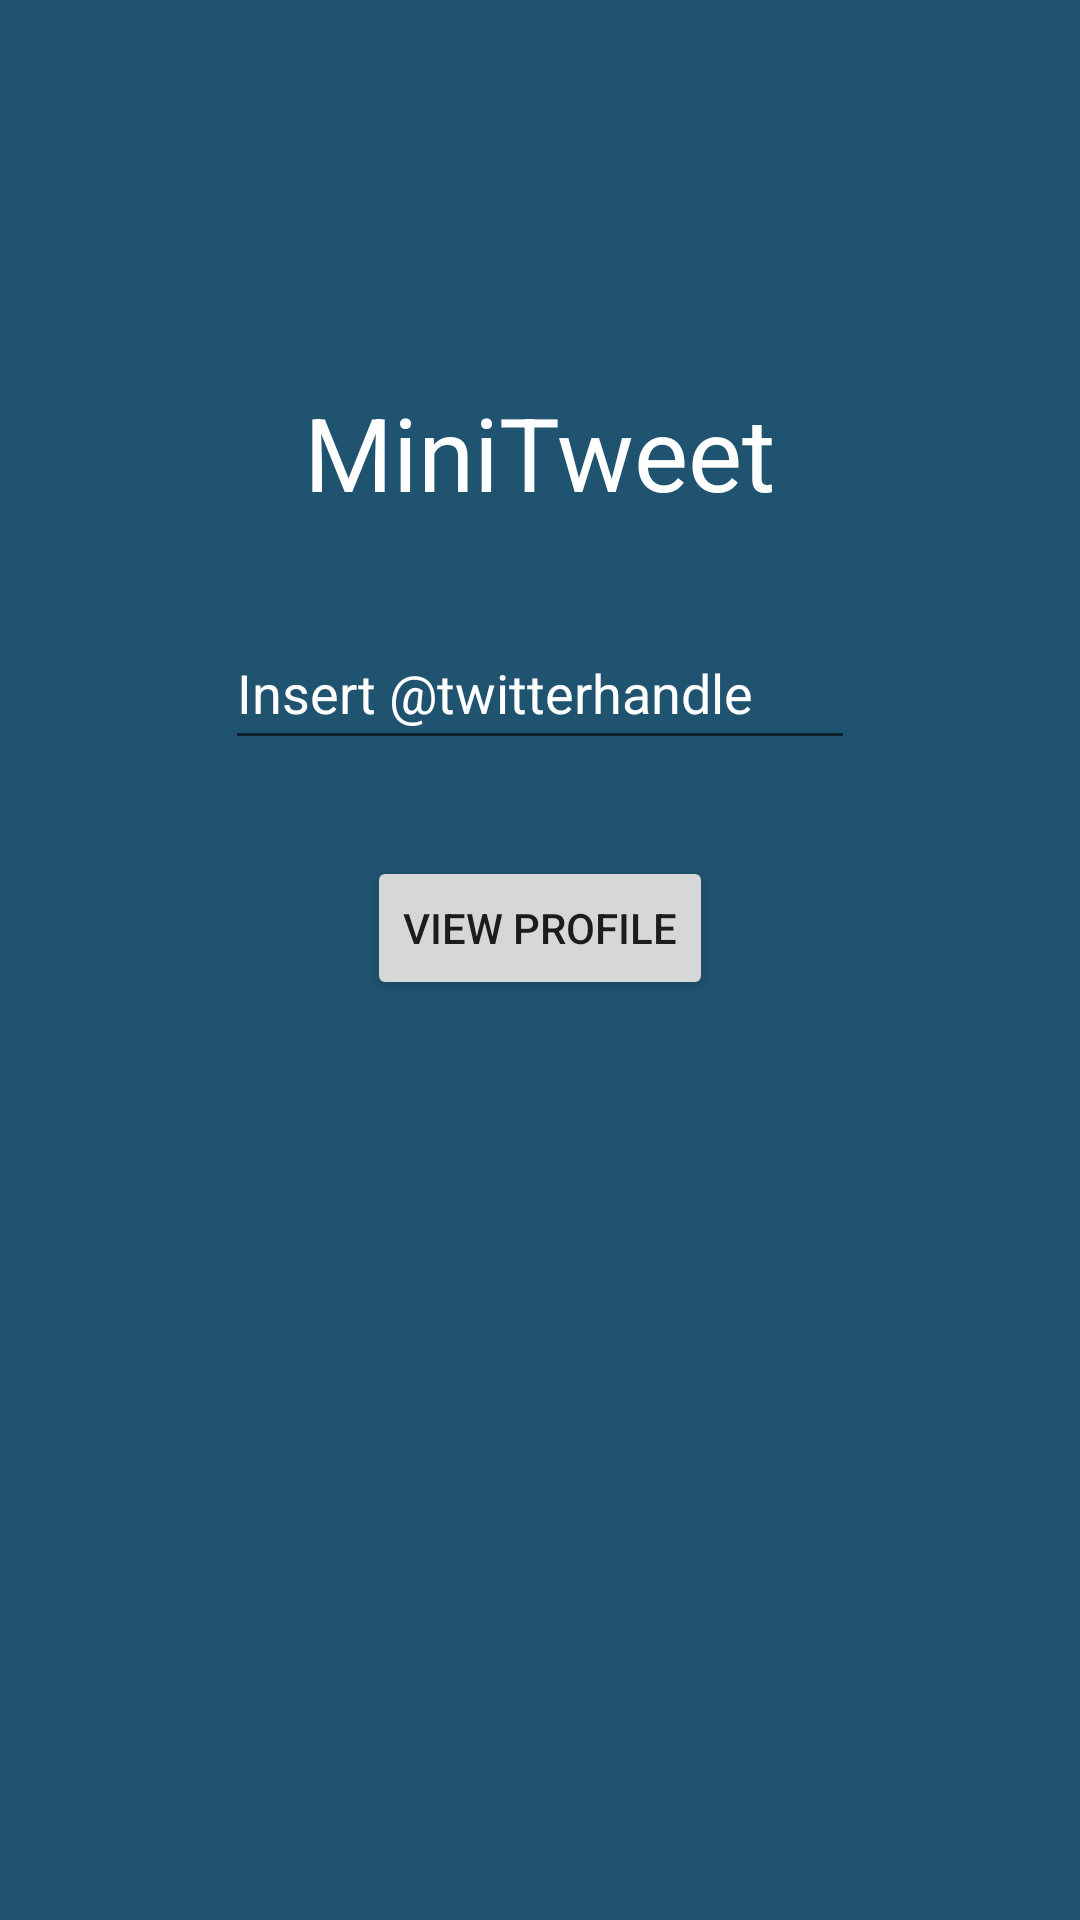

Write the Android layout XML for this screen, with the resource values it uses.
<!-- AndroidManifest.xml: application theme Theme.MiniTweet -->
<!-- res/layout/activity_main.xml -->
<?xml version="1.0" encoding="utf-8"?>
<androidx.constraintlayout.widget.ConstraintLayout xmlns:android="http://schemas.android.com/apk/res/android"
    xmlns:app="http://schemas.android.com/apk/res-auto"
    xmlns:tools="http://schemas.android.com/tools"
    android:layout_width="match_parent"
    android:layout_height="match_parent"
    android:background="#205370"
    tools:context=".MainActivity">

    <TextView
        android:id="@+id/textView"
        android:layout_width="wrap_content"
        android:layout_height="wrap_content"
        android:layout_marginTop="128dp"
        android:text="@string/main_title"
        android:textAppearance="@style/TextAppearance.AppCompat.Display1"
        android:textColor="@color/white"
        app:layout_constraintLeft_toLeftOf="parent"
        app:layout_constraintRight_toRightOf="parent"
        app:layout_constraintTop_toTopOf="parent" />

    <EditText
        android:id="@+id/twitter_handle"
        android:layout_width="wrap_content"
        android:layout_height="wrap_content"
        android:layout_marginTop="32dp"
        android:ems="10"
        android:hint="@string/profile_input_hint"
        android:inputType="textPersonName"
        android:minHeight="48dp"
        android:textColorHint="@color/white"
        app:layout_constraintEnd_toEndOf="parent"
        app:layout_constraintStart_toStartOf="parent"
        app:layout_constraintTop_toBottomOf="@+id/textView" />

    <Button
        android:id="@+id/view_profile_btn"
        android:layout_width="wrap_content"
        android:layout_height="wrap_content"
        android:layout_marginTop="32dp"
        android:text="@string/view_profile_button"
        app:layout_constraintEnd_toEndOf="parent"
        app:layout_constraintStart_toStartOf="parent"
        app:layout_constraintTop_toBottomOf="@+id/twitter_handle" />

</androidx.constraintlayout.widget.ConstraintLayout>
<!-- resources referenced by this layout -->
<resources>
  <string name="main_title">MiniTweet</string>
  <string name="profile_input_hint">Insert @twitterhandle</string>
  <string name="view_profile_button">View profile</string>
  <style name="Theme.MiniTweet" parent="Theme.MaterialComponents.DayNight.DarkActionBar">
          
          <item name="colorPrimary">@color/purple_500</item>
          <item name="colorPrimaryVariant">@color/purple_700</item>
          <item name="colorOnPrimary">@color/white</item>
          
          <item name="colorSecondary">@color/teal_200</item>
          <item name="colorSecondaryVariant">@color/teal_700</item>
          <item name="colorOnSecondary">@color/black</item>
          
          <item name="android:statusBarColor" tools:targetApi="l">?attr/colorPrimaryVariant</item>
          
      </style>
  <!-- not gathered from this repository: default colours our renderer supplied (Android Studio template values) -->
  <color name="purple_500">#FF6200EE</color>
  <color name="purple_700">#FF3700B3</color>
  <color name="teal_200">#FF03DAC5</color>
  <color name="teal_700">#FF018786</color>
  <color name="black">#FF000000</color>
  <color name="white">#FFFFFFFF</color>
</resources>
